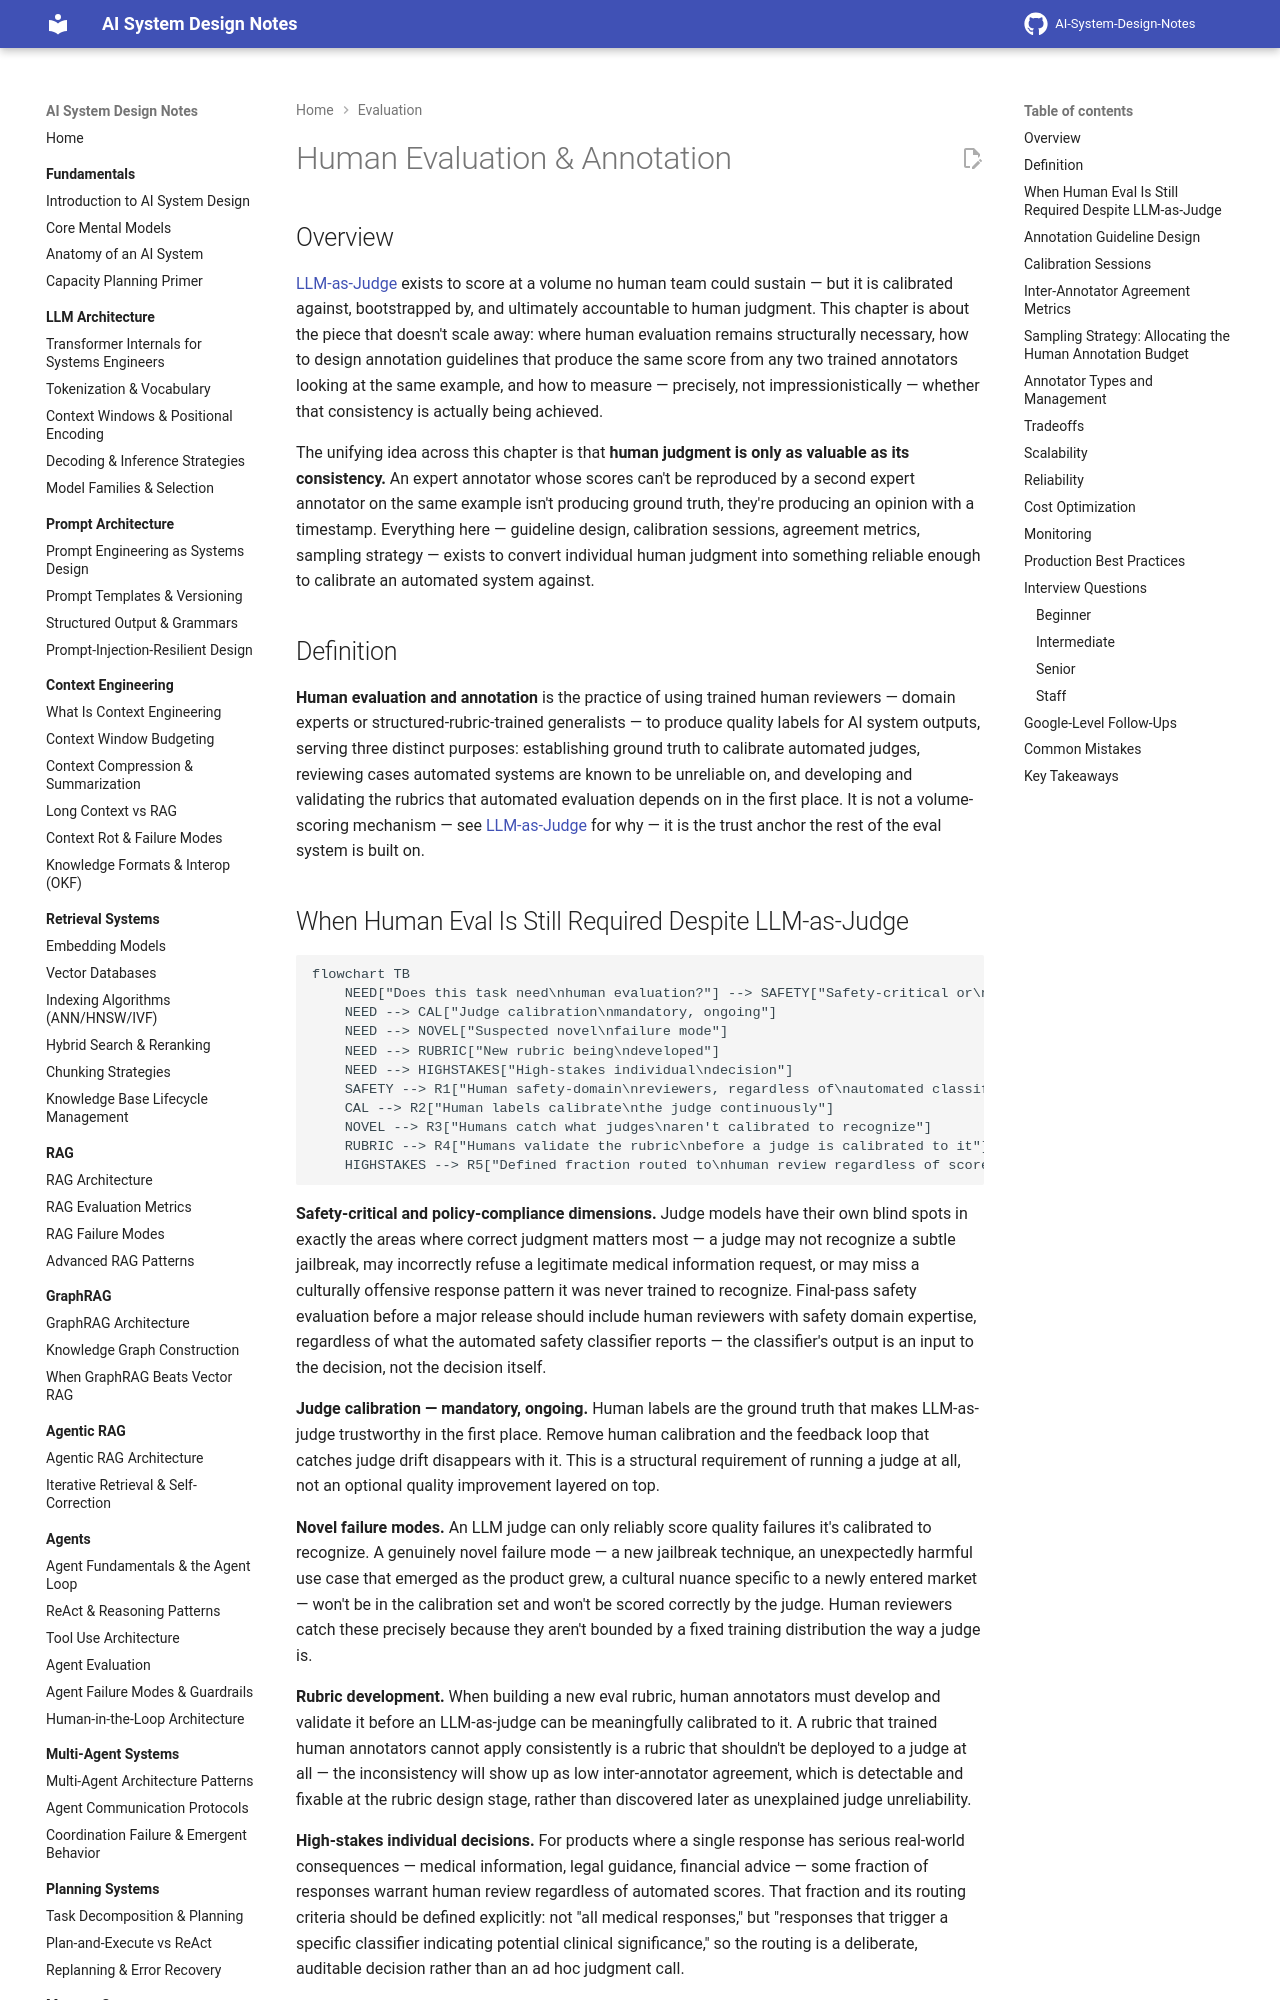

repository: GyanendraChaubey/AI-System-Design-Notes · page: 19-evaluation/04-human-evaluation-and-annotation/index.html · generator: mkdocs

# Human Evaluation & Annotation

## Overview

[LLM-as-Judge](03-llm-as-judge.md) exists to score at a volume no human team could sustain — but it is calibrated against, bootstrapped by, and ultimately accountable to human judgment. This chapter is about the piece that doesn't scale away: where human evaluation remains structurally necessary, how to design annotation guidelines that produce the same score from any two trained annotators looking at the same example, and how to measure — precisely, not impressionistically — whether that consistency is actually being achieved.

The unifying idea across this chapter is that **human judgment is only as valuable as its consistency.** An expert annotator whose scores can't be reproduced by a second expert annotator on the same example isn't producing ground truth, they're producing an opinion with a timestamp. Everything here — guideline design, calibration sessions, agreement metrics, sampling strategy — exists to convert individual human judgment into something reliable enough to calibrate an automated system against.

## Definition

**Human evaluation and annotation** is the practice of using trained human reviewers — domain experts or structured-rubric-trained generalists — to produce quality labels for AI system outputs, serving three distinct purposes: establishing ground truth to calibrate automated judges, reviewing cases automated systems are known to be unreliable on, and developing and validating the rubrics that automated evaluation depends on in the first place. It is not a volume-scoring mechanism — see [LLM-as-Judge](03-llm-as-judge.md) for why — it is the trust anchor the rest of the eval system is built on.
